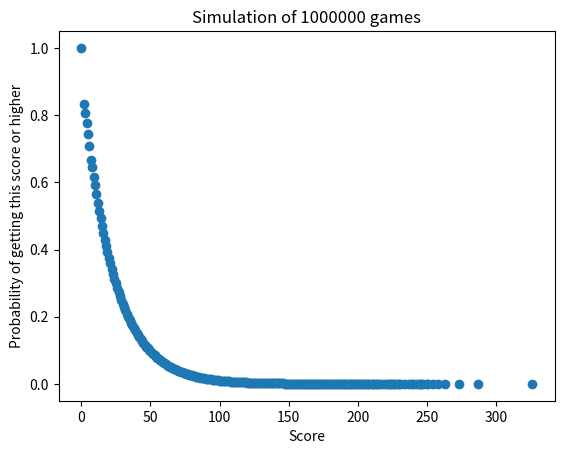
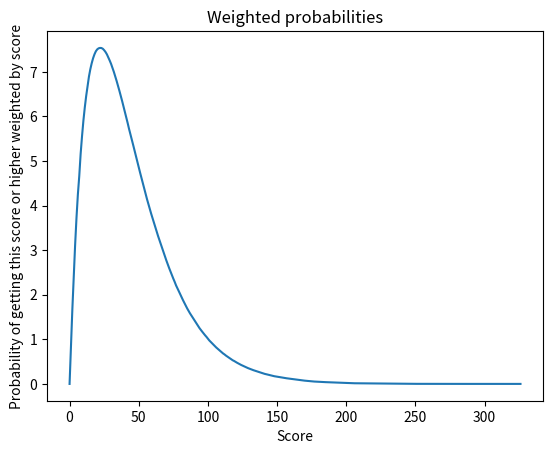

Recreate these plots in Python, in order.
import random
from matplotlib import pyplot as plt


def play():
    has_not_lost = True
    score = 0
    while has_not_lost:
        die = random.randint(1, 6)
        if die == 1:
            return score
        score += die


def main():
    n = 1_000_000
    score_dict = {}
    for _ in range(n):
        score_at_loss = play()
        try:
            score_dict[score_at_loss] += 1
        except KeyError:
            score_dict[score_at_loss] = 1

    # stuff it into a plotable datastructure
    score_tuples = []
    for k, v in score_dict.items():
        score_tuples.append((k, v))
    scores = sorted(score_tuples)
    score = []
    count = []
    for k, v in scores:
        score.append(k)
        count.append(v)

    # cumulative count is more interesting
    cumulative_count = []
    for i in range(len(count)):
        cumulative_count.append(sum(count[i:]) / n)

    plt.figure(1)
    plt.xlabel("Score")
    plt.ylabel("Probability of getting this score or higher")
    plt.title(f"Simulation of {n} games")
    plt.plot(score, cumulative_count, "o")
    plt.savefig(f"result_{n}_games.png")

    # Weigh score by probability to assess how high a score is worth risking
    cumulative_count_weighted = []
    for i in range(len(score)):
        cumulative_count_weighted.append(score[i] * cumulative_count[i])
    plt.figure(2)
    plt.xlabel("Score")
    plt.ylabel("Probability of getting this score or higher weighted by score")
    plt.title(f"Weighted probabilities")
    plt.plot(score, cumulative_count_weighted)
    plt.show()
    # plt.savefig(f"weighted_result_{n}_games.png")


if __name__ == "__main__":
    main()
